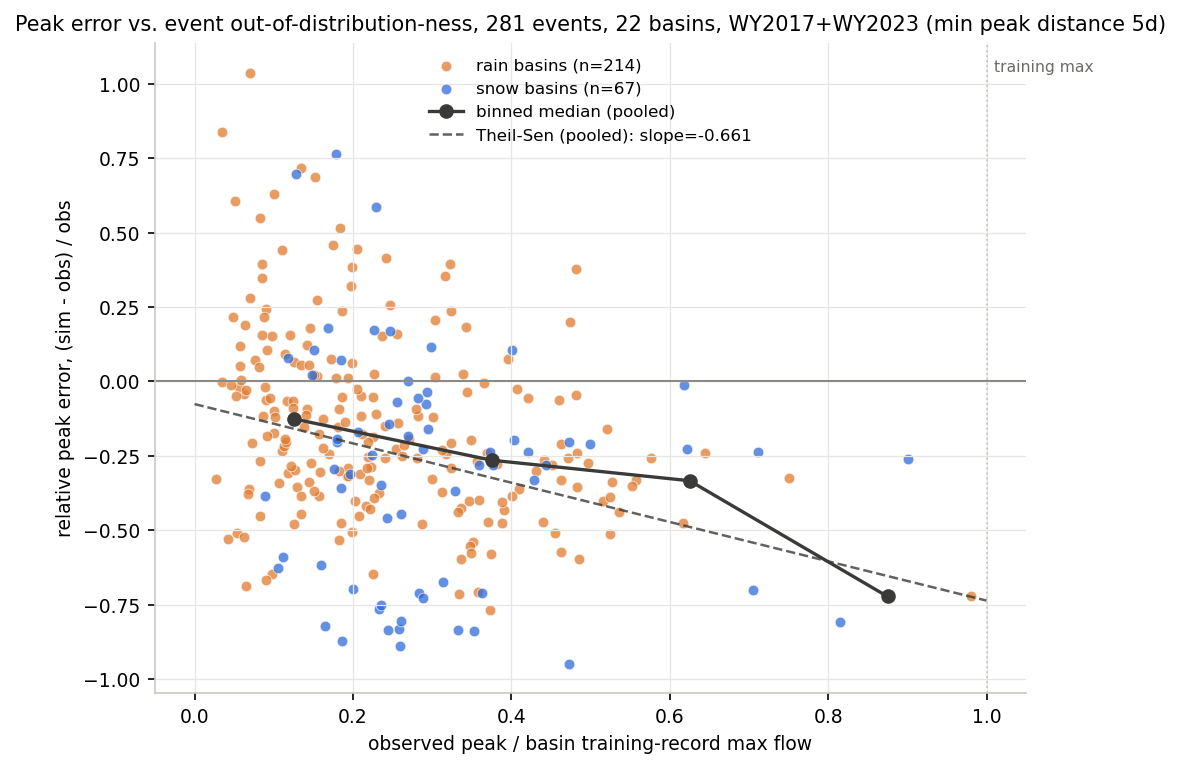

The table this chart was drawn from, first rows:
basin, window, date, obs_peak, sim_peak, rel_error, norm_magnitude, regime
camels_10336645, WY2017, 2016-10-28, 8.463, 3.481, -0.5887, 0.1111, snow
camels_10336645, WY2017, 2016-12-10, 17.79, 4.193, -0.7643, 0.2334, snow
camels_10336645, WY2017, 2016-12-16, 27.7, 7.978, -0.712, 0.3635, snow
camels_10336645, WY2017, 2017-01-09, 62.14, 11.94, -0.8079, 0.8154, snow
camels_10336645, WY2017, 2017-02-09, 53.75, 16.13, -0.6999, 0.7053, snow
camels_10336645, WY2017, 2017-03-21, 14.11, 15.1, 0.07054, 0.1851, snow
camels_10336645, WY2017, 2017-04-07, 13.6, 24.01, 0.7655, 0.1784, snow
camels_10336645, WY2017, 2017-05-05, 28.72, 20.61, -0.2825, 0.3769, snow
camels_10336645, WY2017, 2017-05-23, 22.24, 20.55, -0.07597, 0.2918, snow
camels_10336645, WY2017, 2017-06-19, 14.11, 9.048, -0.3586, 0.1851, snow
camels_10336645, WY2023, 2022-12-31, 17.41, 27.62, 0.5865, 0.2284, snow
camels_10336645, WY2023, 2023-05-01, 18.81, 22.01, 0.17, 0.2468, snow
camels_10336645, WY2023, 2023-05-21, 32.66, 21.87, -0.3302, 0.4285, snow
camels_10336660, WY2017, 2016-12-10, 43.8, 4.804, -0.8903, 0.2595, snow
camels_10336660, WY2017, 2016-12-16, 39.66, 9.859, -0.7514, 0.235, snow
camels_10336660, WY2017, 2017-01-08, 59.49, 9.629, -0.8382, 0.3525, snow
camels_10336660, WY2017, 2017-02-08, 52.91, 17.23, -0.6744, 0.3135, snow
camels_10336660, WY2017, 2017-05-05, 33.08, 22.74, -0.3125, 0.196, snow
camels_10336660, WY2017, 2017-05-24, 30.3, 24.09, -0.2049, 0.1795, snow
camels_10336660, WY2017, 2017-06-19, 29.62, 20.89, -0.2947, 0.1755, snow
camels_10336660, WY2023, 2022-12-31, 28.44, 33.53, 0.1789, 0.1685, snow
camels_10336660, WY2023, 2023-05-01, 19.92, 21.47, 0.07793, 0.118, snow
camels_10336660, WY2023, 2023-05-21, 39.66, 25.85, -0.3483, 0.235, snow
camels_10343500, WY2017, 2016-12-10, 7.583, 2.829, -0.6269, 0.1053, snow
camels_10343500, WY2017, 2016-12-16, 6.358, 3.904, -0.3859, 0.0883, snow
camels_10343500, WY2017, 2017-01-09, 18.55, 3.083, -0.8338, 0.2577, snow
camels_10343500, WY2017, 2017-02-10, 20.44, 5.923, -0.7103, 0.2839, snow
camels_10343500, WY2017, 2017-05-05, 14.86, 12.33, -0.1704, 0.2064, snow
camels_10343500, WY2017, 2017-05-24, 12.97, 10.46, -0.1934, 0.1801, snow
camels_10343500, WY2023, 2023-05-01, 10.72, 10.93, 0.02015, 0.1488, snow
camels_10343500, WY2023, 2023-05-21, 17.47, 9.465, -0.4582, 0.2426, snow
camels_11148900, WY2017, 2016-12-16, 5.956, 2.794, -0.5309, 0.04184, rain
camels_11148900, WY2017, 2017-01-04, 32, 11.24, -0.6487, 0.2248, rain
camels_11148900, WY2017, 2017-01-11, 50.92, 14.89, -0.7075, 0.3577, rain
camels_11148900, WY2017, 2017-01-22, 50.04, 23.03, -0.5398, 0.3515, rain
camels_11148900, WY2017, 2017-02-07, 30.77, 17.91, -0.4178, 0.2162, rain
camels_11148900, WY2017, 2017-02-21, 47.59, 13.52, -0.716, 0.3343, rain
camels_11148900, WY2017, 2017-03-25, 3.912, 2.631, -0.3275, 0.02748, rain
camels_11148900, WY2017, 2017-04-07, 4.864, 4.855, -0.001753, 0.03417, rain
camels_11148900, WY2023, 2022-12-04, 8.817, 8.438, -0.04299, 0.06194, rain
camels_11148900, WY2023, 2022-12-10, 22.3, 13.74, -0.3841, 0.1567, rain
camels_11148900, WY2023, 2022-12-31, 24.23, 18.32, -0.2441, 0.1702, rain
camels_11148900, WY2023, 2023-01-09, 139.6, 38.65, -0.723, 0.9804, rain
camels_11148900, WY2023, 2023-01-14, 53.25, 22.43, -0.5787, 0.3741, rain
camels_11148900, WY2023, 2023-02-24, 4.899, 9.009, 0.839, 0.03442, rain
camels_11148900, WY2023, 2023-03-01, 15.65, 11.99, -0.2338, 0.1099, rain
camels_11148900, WY2023, 2023-03-10, 79.41, 53.14, -0.3308, 0.5579, rain
camels_11148900, WY2023, 2023-03-22, 26.28, 13.8, -0.4748, 0.1846, rain
camels_11148900, WY2023, 2023-03-29, 8.116, 9.08, 0.1187, 0.05702, rain
camels_11230500, WY2017, 2017-05-05, 10.26, 11.35, 0.1063, 0.4014, snow
camels_11230500, WY2017, 2017-06-04, 15.8, 15.59, -0.01348, 0.6183, snow
camels_11230500, WY2017, 2017-06-19, 23.04, 17, -0.2621, 0.9014, snow
camels_11230500, WY2023, 2023-07-03, 18.18, 13.86, -0.2377, 0.7113, snow
camels_11237500, WY2017, 2017-01-09, 42.96, 2.215, -0.9484, 0.4731, snow
camels_11237500, WY2017, 2017-02-08, 14.5, 5.573, -0.6156, 0.1597, snow
camels_11237500, WY2017, 2017-05-04, 26.23, 20.25, -0.2278, 0.2889, snow
camels_11237500, WY2017, 2017-05-23, 22.26, 19.07, -0.1434, 0.2452, snow
camels_11237500, WY2023, 2023-03-11, 22.14, 3.648, -0.8352, 0.2438, snow
camels_11237500, WY2023, 2023-04-30, 24.49, 19.99, -0.1838, 0.2698, snow
camels_11237500, WY2023, 2023-05-23, 33.83, 25.8, -0.2373, 0.3726, snow
... 221 more rows
